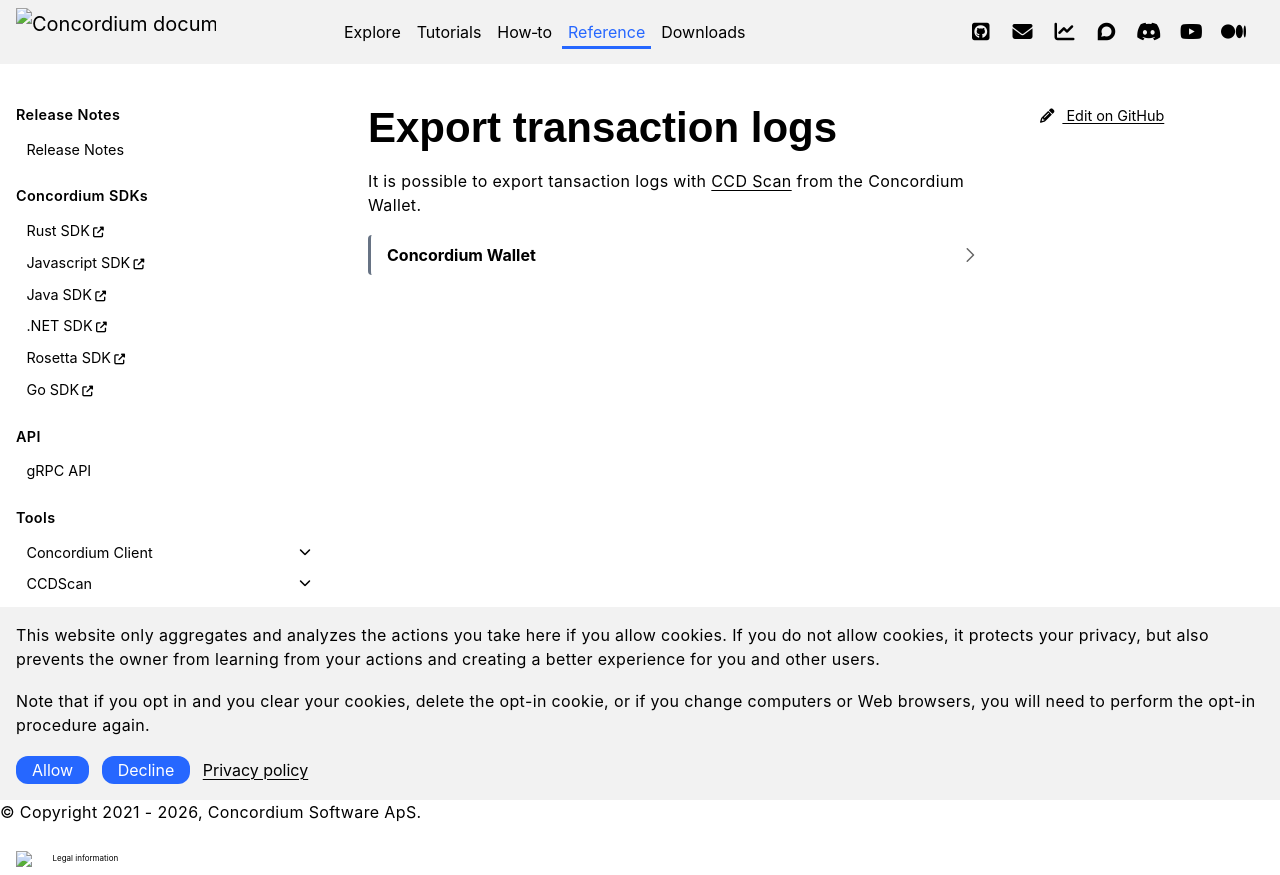

repository: Concordium/concordium.github.io · page: en/mainnet/technical-reference/wallets/guides/export-transaction-logs.html · generator: sphinx

.. include:: ../../../variables.rst
.. _export-transaction-logs:

=======================
Export transaction logs
=======================

It is possible to export tansaction logs with :ref:`CCD Scan<ccd-scan>` from the |cryptox|.


.. dropdown:: |cryptox|

    #. Go to the Your Accounts screen (tap the account identifier on the main screen).

    #. Open Account Settings by tapping the gear icon in the upper right og the screen.

    #. Tap **Export transaction logs**.

    #. Tap **Save transaction logs** and browse to the saving location.

       .. image:: ../../../docs/images/cryptoX/cryptoX-export-transaction-logs.png
                    :width: 50%
                    :alt: screen with seed phrase
